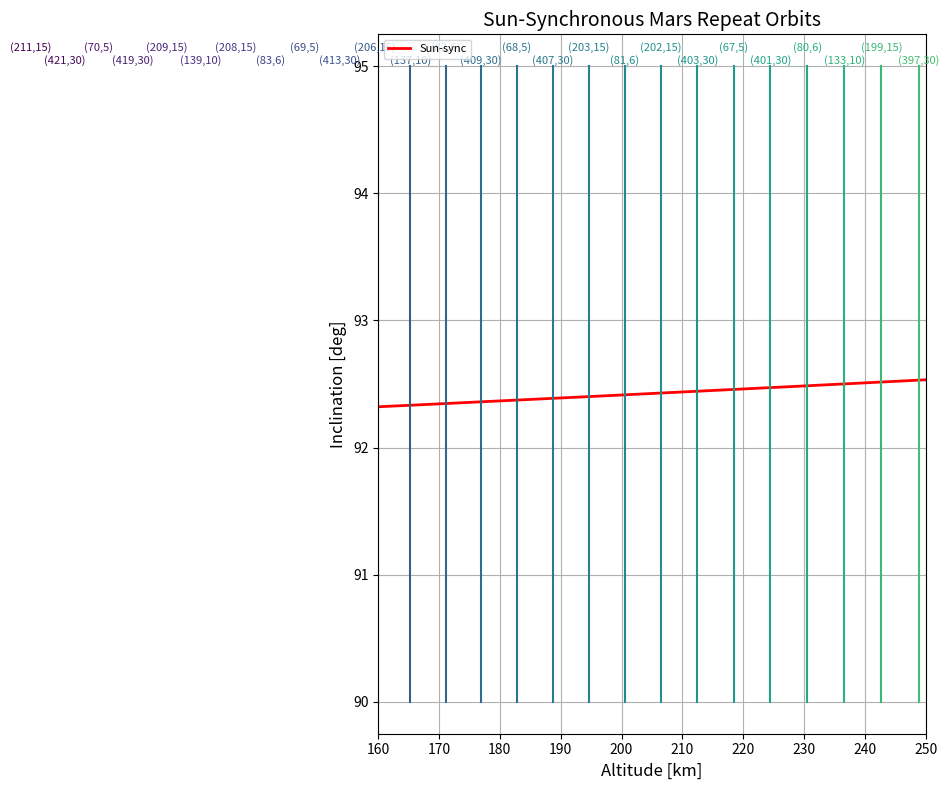

Source code (Python):
import numpy as np
import pandas as pd
import matplotlib.pyplot as plt
from matplotlib import colormaps
from matplotlib.cm import ScalarMappable
import matplotlib.colors as mcolors

def repeat_sso(sol_range=(5, 30), tol=1e-6, max_iter=100, period_bounds_hr=(0.5, 3.0)):

    # Constants
    mu_mars = 42828.376645          # km^3 / s^2
    R_M = 3396.2                    # equatorial radius, km
    J2 = 0.001958705252674          # constant of oblateness, J2
    P_sol = 24.6230*60*60           # solar rotation period, sec
    n_sol = 1.059*10**(-7)          # mean rotation rate of Mars around the sun, rad/s

    results = []

    for K in range(sol_range[0], sol_range[1] + 1):

        lower_Q = int(np.floor((K * P_sol) / (period_bounds_hr[1] * 3600)))
        upper_Q = int(np.ceil((K * P_sol) / (period_bounds_hr[0] * 3600)))

        for Q in range(lower_Q, upper_Q + 1):

            P_omega_true = K * P_sol / Q
            a = R_M + 100               
            converged = False

            for _ in range(max_iter):
                cos_i = -2 * n_sol * a**(7/2) / (3 * J2 * R_M**2 * np.sqrt(mu_mars))

                if abs(cos_i) > 1:
                    break

                i_rad = np.arccos(cos_i)

                P_k = 2 * np.pi * np.sqrt(a**3 / mu_mars)

                P_omega = P_k / (1 + 3 * R_M**2 * J2 * (3 - 4 * (np.sin(i_rad))**2) / (2 * a**2))

                error = P_omega - P_omega_true

                if abs(error) < tol and (100 < a - R_M < 250) and (30 % K == 0):
                    results.append({
                        'K': K,
                        'Q': Q,
                        'Inclination_deg': np.degrees(i_rad),
                        'Semi_major_axis_km': a,
                        'Altitude_km': a - R_M,
                        'P_omega_hr': P_omega / 3600
                    })
                    
                    converged = True
                    
                    break

                a *= (P_omega_true / P_omega)

    df = pd.DataFrame(results)

    df['Inclination_deg'] = df['Inclination_deg'].round(4)
    df['Altitude_km'] = df['Altitude_km'].round(4)
    df['Group_ID'] = df.groupby(['Inclination_deg', 'Altitude_km']).ngroup()

    unique_orbits_df = df.sort_values(['K', 'Altitude_km']).drop_duplicates(subset=['Inclination_deg', 'Altitude_km'], keep='first').reset_index(drop=True)
    unique_orbits_df.head()

    print(unique_orbits_df.to_string(index=False))

    qk_pairs_used = unique_orbits_df[['Q', 'K']].drop_duplicates()
    qk_list = list(map(tuple, qk_pairs_used.values))
        
    return unique_orbits_df, qk_list

def generate_repeat_curves(QK_list, i_range_deg=(90, 95), tol=1e-6, max_iter=100):
    
    # Constants
    mu_mars = 42828.376645          # km^3 / s^2
    R_M = 3396.2                    # equatorial radius, km
    J2 = 0.001958705252674          # constant of oblateness, J2
    P_sol = 24.6230*60*60           # solar rotation period, sec
    n_sol = 1.059*10**(-7)          # mean rotation rate of Mars around the sun, rad/s

    results = []

    for Q, K in QK_list:
        P_omega_target = K * P_sol / Q
        inclinations = np.linspace(i_range_deg[0], i_range_deg[1], 300)

        for inc_deg in inclinations:
            i_rad = np.radians(inc_deg)

            # Initial guess for a
            a = R_M + 100
            for _ in range(max_iter):
                P_k = 2 * np.pi * np.sqrt(a**3 / mu_mars)
                P_omega = P_k / (1 + (3 * J2 * R_M**2 * (3 - 4 * np.sin(i_rad)**2)) / (2 * a**2))
                error = P_omega - P_omega_target

                if abs(error) < tol and (100 < a - R_M < 250) and (30 % K == 0):
                    results.append({
                        'Q': Q,
                        'K': K,
                        'Inclination': inc_deg,
                        'a_km': a
                    })
                    break

                a *= (P_omega_target / P_omega)

    return pd.DataFrame(results)

def generate_sso_curve(a_range_km):

    # Constants
    mu_mars = 42828.376645          # km^3 / s^2
    R_M = 3396.2                    # equatorial radius, km
    J2 = 0.001958705252674          # constant of oblateness, J2
    P_sol = 24.6230*60*60           # solar rotation period, sec
    n_sol = 1.059*10**(-7)          # mean rotation rate of Mars around the sun, rad/s

    a = np.array(a_range_km)
    cos_i = -2 * n_sol * a**(7/2) / (3 * J2 * R_M**2 * np.sqrt(mu_mars))
    cos_i = np.clip(cos_i, -1, 1)
    i_rad = np.arccos(cos_i)

    return np.degrees(i_rad)

def plot_repeat_curves(sol_range=(5, 30), sso=True, sso_a_min=3400, sso_a_max=3850, save=False):

    repeat_df, qk_pairs = repeat_sso(sol_range=sol_range)
    repeat_df = generate_repeat_curves(qk_pairs)
    repeat_df = repeat_df.drop_duplicates(subset=['Q', 'K'])

    fig, ax = plt.subplots(figsize=(12, 8))

    if sso:
        a_vals = np.linspace(sso_a_min, sso_a_max, 500)
        sso_incl = generate_sso_curve(a_vals)
        ax.plot(a_vals - 3396.2, sso_incl, 'r-', linewidth=2, label='Sun-sync')

    R_M = 3396.2
    altitudes = repeat_df['a_km'] - R_M
    norm = mcolors.Normalize(vmin=altitudes.min(), vmax=altitudes.max())
    cmap = colormaps['viridis'].resampled(256)
    cmap = mcolors.LinearSegmentedColormap.from_list("trimmed_viridis", cmap(np.linspace(0.0, 0.7, 256)))

    sorted_rows = sorted(repeat_df.itertuples(), key=lambda r: r.a_km)

    for i, row in enumerate(sorted_rows):
        alt = row.a_km - R_M
        color = cmap(norm(alt))
        plt.plot([alt, alt], [90, 95], linestyle='-', linewidth=1.5, color=color)
        
        y_offset = 95.1 if i % 2 == 0 else 95.0
        plt.text(alt, y_offset, f"({int(row.Q)},{int(row.K)})", fontsize=8, ha='center', va='bottom', color=color)

    sm = ScalarMappable(cmap=cmap, norm=norm)
    sm.set_array([])

    ax.set_xlabel('Altitude [km]', fontsize=12)
    ax.set_ylabel('Inclination [deg]', fontsize=12)
    plt.xlim(160, 250)
    ax.set_title('Sun-Synchronous Mars Repeat Orbits', fontsize=14)
    ax.grid(True)
    ax.legend(loc='upper left', fontsize=8)
    fig.tight_layout()
    if save:
        fig.savefig("repeat_orbit_colored_altitude.pdf", format='pdf', bbox_inches='tight')
    plt.show()

if __name__ == "__main__":
    repeat_df, qk_pairs = repeat_sso()
    plot_repeat_curves()